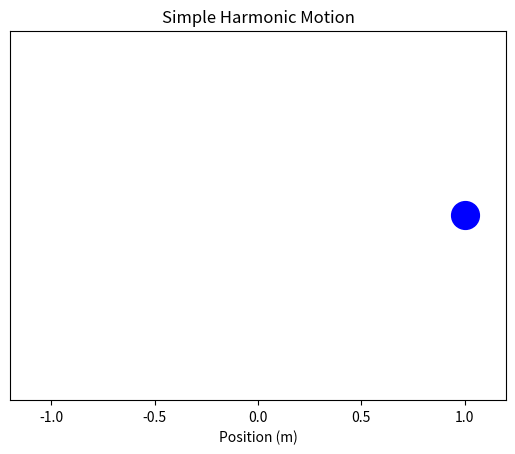

Here is the Python script that generated this plot:
import numpy as np
import matplotlib.pyplot as plt
from matplotlib.animation import FuncAnimation

# Parameters
A = 1       # Amplitude (meters)
k = 10      # Spring constant (N/m)
m = 0.5     # Mass (kg)
omega = np.sqrt(k/m)  # Angular frequency
t_max = 10  # Simulation time (seconds)
dt = 0.02   # Time step

# Time array and position
t = np.arange(0, t_max, dt)
x = A * np.cos(omega * t)  # Position as a function of time

# Set up the plot
fig, ax = plt.subplots()
ax.set_xlim(-A-0.2, A+0.2)
ax.set_ylim(-0.5, 0.5)
ax.set_title("Simple Harmonic Motion")
ax.set_xlabel("Position (m)")
ax.set_yticks([])  # Hide y-axis ticks

# Point representing the ball
ball, = ax.plot([], [], 'bo', markersize=20)

# Update function for animation
def update(frame):
    ball.set_data([x[frame]], [0])  # Update x position
    return ball,

# Create animation
ani = FuncAnimation(fig, update, frames=len(t), interval=dt*1000, blit=True)

plt.show()
